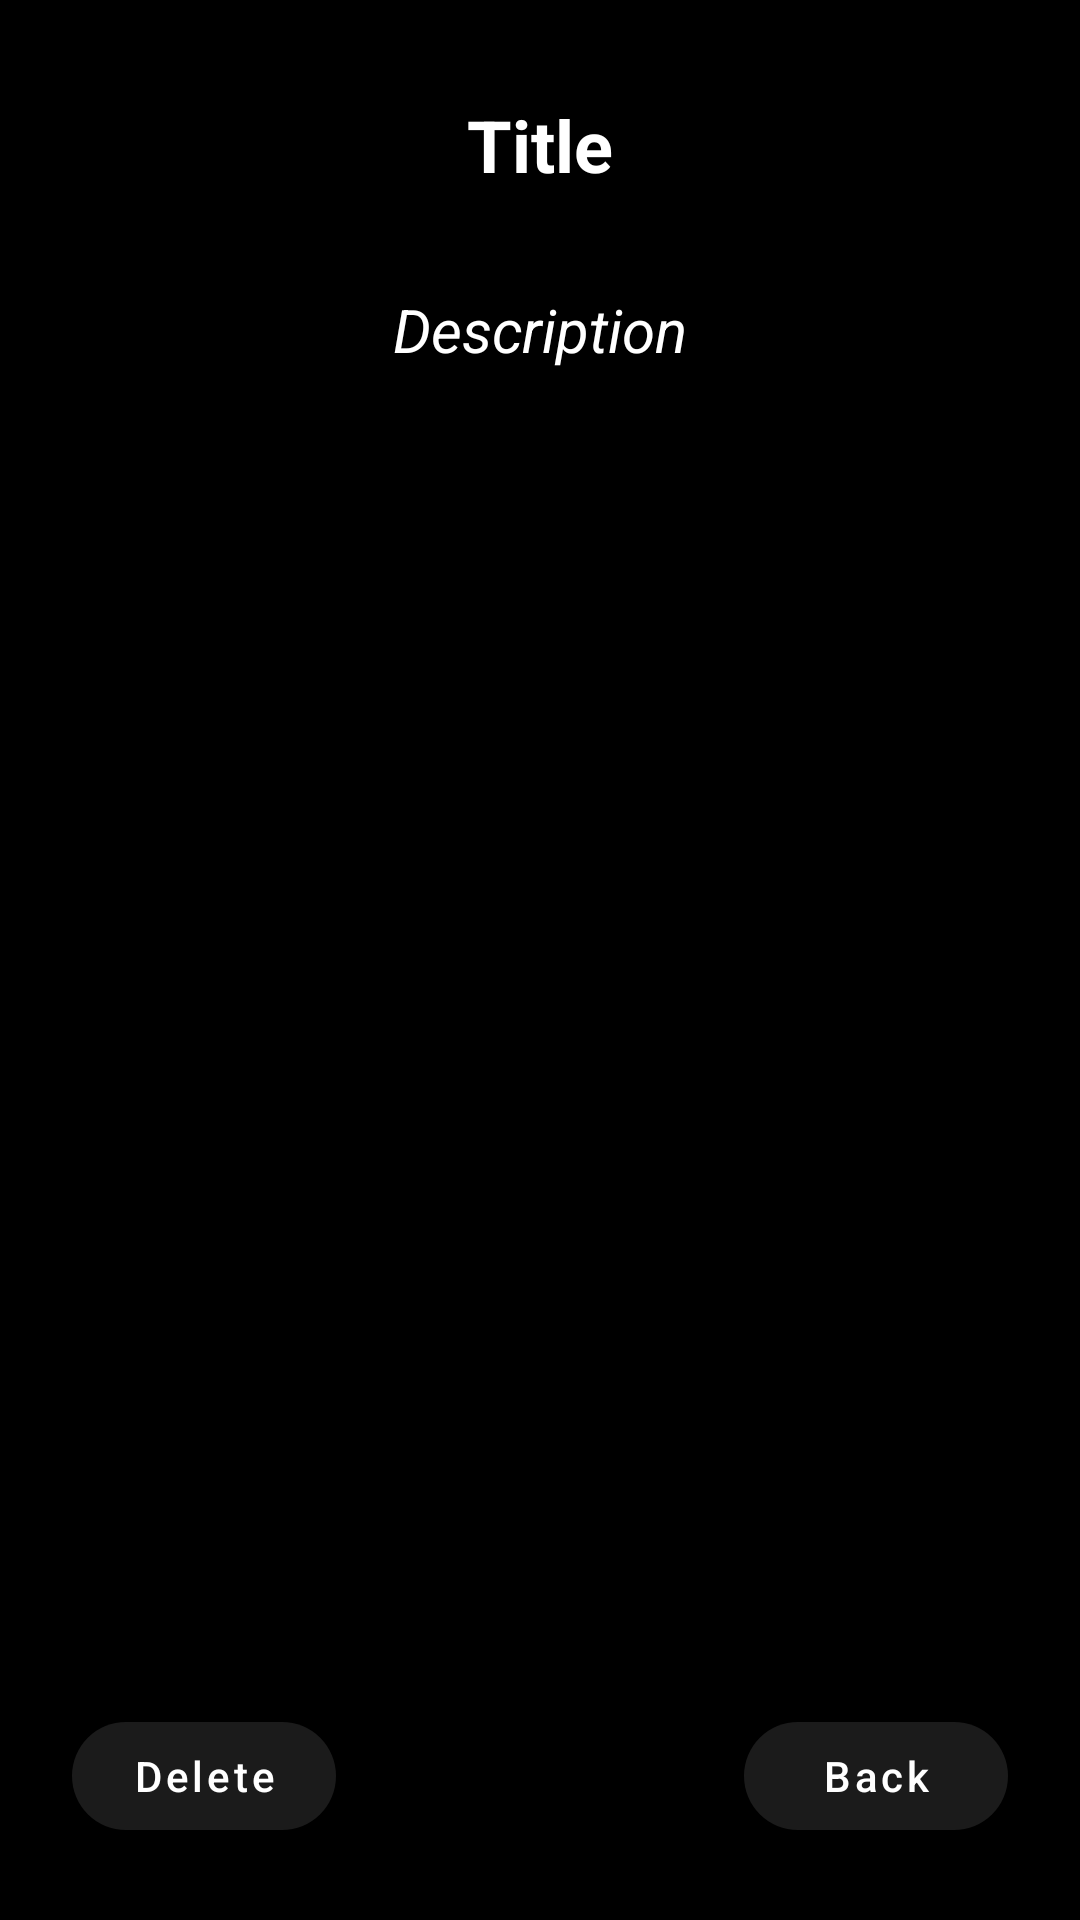

Produce the Android XML layout that renders to this screen, including the resource entries it uses.
<!-- AndroidManifest.xml: application theme Theme.SimNots -->
<!-- res/layout/fragment_detail.xml -->
<?xml version="1.0" encoding="utf-8"?>
<layout xmlns:android="http://schemas.android.com/apk/res/android"
    xmlns:app="http://schemas.android.com/apk/res-auto"
    xmlns:tools="http://schemas.android.com/tools">

    <androidx.constraintlayout.widget.ConstraintLayout
        android:layout_width="match_parent"
        android:layout_height="match_parent"
        android:background="@color/black"
        tools:context="com.pseedk.simnots.screens.detail.DetailFragment">


        <TextView
            android:id="@+id/tv_title_detail"
            android:layout_width="wrap_content"
            android:layout_height="wrap_content"
            android:layout_marginTop="32dp"
            android:text="Title"
            android:textColor="@color/white"
            android:textSize="24sp"
            android:textStyle="bold"
            app:layout_constraintEnd_toEndOf="parent"
            app:layout_constraintStart_toStartOf="parent"
            app:layout_constraintTop_toTopOf="parent" />

        <TextView
            android:id="@+id/tv_desc_detail"
            android:layout_width="wrap_content"
            android:layout_height="wrap_content"
            android:layout_marginTop="32dp"
            android:text="Description"
            android:textColor="@color/white"
            android:textSize="20sp"
            android:textStyle="italic"
            app:layout_constraintEnd_toEndOf="parent"
            app:layout_constraintStart_toStartOf="parent"
            app:layout_constraintTop_toBottomOf="@+id/tv_title_detail" />

        <com.google.android.material.button.MaterialButton
            app:cornerRadius="35dp"
            android:id="@+id/btn_delete"
            android:layout_width="wrap_content"
            android:layout_height="wrap_content"
            android:layout_marginStart="24dp"
            android:layout_marginBottom="24dp"
            android:text="Delete"
            android:textAllCaps="false"
            app:backgroundTint="@color/grey"
            app:layout_constraintBottom_toBottomOf="parent"
            app:layout_constraintStart_toStartOf="parent" />

        <com.google.android.material.button.MaterialButton
            app:cornerRadius="35dp"
            android:id="@+id/btn_back"
            android:layout_width="wrap_content"
            android:layout_height="wrap_content"
            android:layout_marginEnd="24dp"
            android:layout_marginBottom="24dp"
            android:text="Back"
            app:backgroundTint="@color/grey"
            android:textAllCaps="false"
            app:layout_constraintBottom_toBottomOf="parent"
            app:layout_constraintEnd_toEndOf="parent" />

    </androidx.constraintlayout.widget.ConstraintLayout>
</layout>
<!-- resources referenced by this layout -->
<resources>
  <color name="black">#FF000000</color>
  <color name="grey">#1B1B1B</color>
  <color name="white">#FFFFFFFF</color>
  <style name="Theme.SimNots" parent="Theme.MaterialComponents.DayNight.NoActionBar">
          
          <item name="colorPrimary">@color/purple_500</item>
          <item name="colorPrimaryVariant">@color/black</item>
          <item name="colorOnPrimary">@color/white</item>
          
          <item name="colorSecondary">@color/teal_200</item>
          <item name="colorSecondaryVariant">@color/teal_700</item>
          <item name="colorOnSecondary">@color/black</item>
          
          <item name="android:statusBarColor" tools:targetApi="l">?attr/colorPrimaryVariant</item>
          
      </style>
  <color name="purple_500">#FF6200EE</color>
  <color name="teal_200">#FF03DAC5</color>
  <color name="teal_700">#FF018786</color>
</resources>
